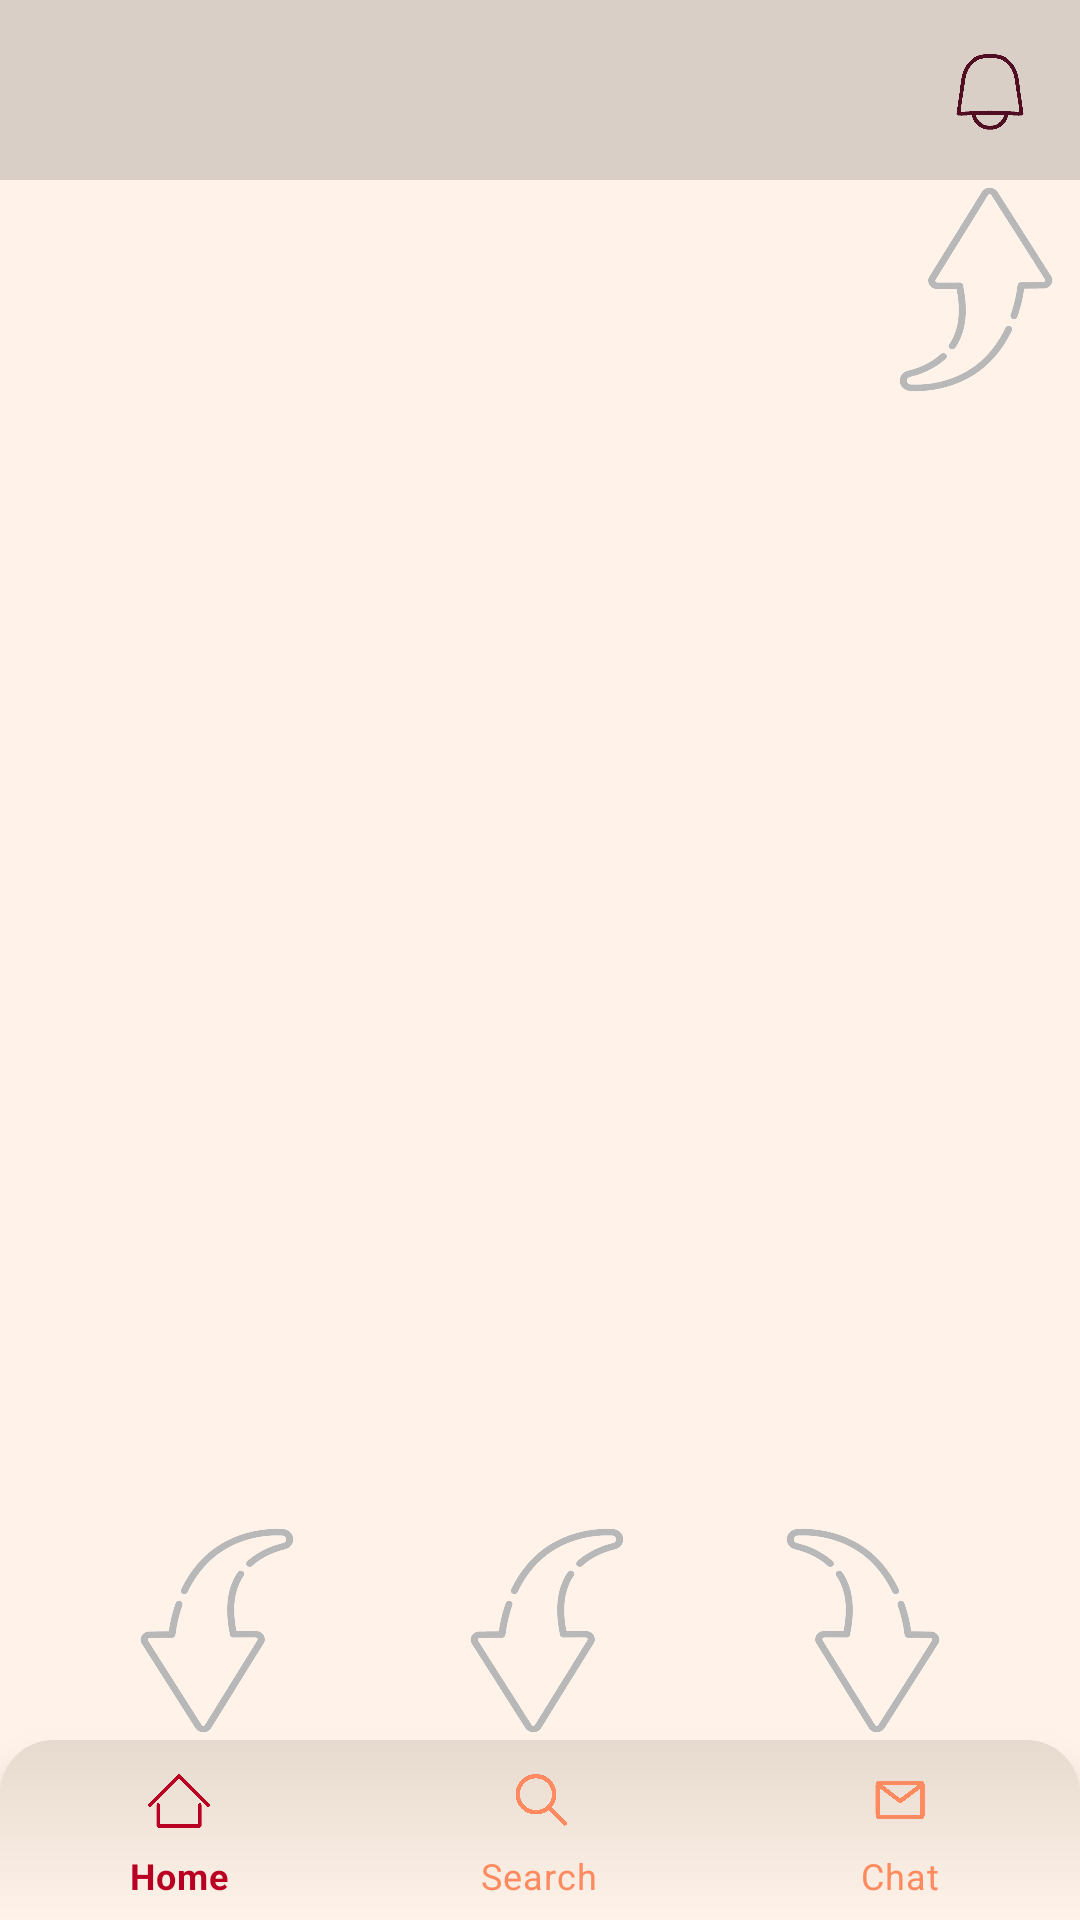

Android layout source for this screen:
<!-- AndroidManifest.xml: application theme Theme.Flexible_talk -->
<!-- res/layout/activity_greeting.xml -->
<?xml version="1.0" encoding="utf-8"?>
<RelativeLayout xmlns:android="http://schemas.android.com/apk/res/android"
    xmlns:app="http://schemas.android.com/apk/res-auto"
    xmlns:tools="http://schemas.android.com/tools"
    android:layout_width="match_parent"
    android:layout_height="match_parent"
    android:background="@color/background_color"
    tools:context=".activities_and_their_logics.activities.GreetingActivity">

    <Button
        android:id="@+id/button_for_greeting_hints"
        android:layout_width="match_parent"
        android:layout_height="match_parent"
        android:background="#00000000" />

    <TextView
        android:layout_width="match_parent"
        android:layout_height="60dp"
        android:background="@color/view_color" />

    <ImageView
        android:layout_width="40dp"
        android:layout_height="40dp"
        android:layout_marginHorizontal="20dp"
        android:layout_marginTop="10dp"

        />

    <ImageView
        android:id="@+id/notification"
        android:layout_width="50dp"
        android:layout_height="50dp"
        android:layout_alignParentEnd="true"
        android:layout_marginTop="5dp"
        android:layout_marginEnd="5dp"
        android:src="@drawable/notification" />

    <FrameLayout
        android:id="@+id/first_fragment"
        android:layout_width="match_parent"
        android:layout_height="0dp"
        android:layout_alignBottom="@id/bottom_navigation"

        />


    <com.google.android.material.bottomnavigation.BottomNavigationView
        android:id="@+id/bottom_navigation"
        android:layout_width="match_parent"
        android:layout_height="60dp"
        android:layout_alignParentBottom="true"
        android:background="@drawable/navigation_bar_style"

        app:itemIconTint="@drawable/bottom_navigation_selector"
        app:itemTextColor="@drawable/bottom_navigation_selector"
        app:menu="@menu/bottom_nav_menu">

    </com.google.android.material.bottomnavigation.BottomNavigationView>


    <ImageView
        android:id="@+id/arrow1"
        android:layout_width="90dp"
        android:layout_height="180dp"
        android:src="@drawable/arrow_vertical_up_left"
        android:visibility="invisible" />

    <TextView
        android:id="@+id/greeting_hint1"
        android:layout_width="200dp"
        android:layout_height="wrap_content"
        android:layout_alignStart="@id/arrow1"
        android:layout_alignBottom="@id/arrow1"
        android:layout_marginLeft="80dp"
        android:layout_marginBottom="20dp"
        android:background="@drawable/view_style"
        android:padding="10dp"
        android:text="aisfhoeuhfujsadhff  ejdhfoiak"
        android:textColor="@color/text_color"
        android:visibility="invisible" />


    <ImageView
        android:id="@+id/arrow3"
        android:layout_width="90dp"
        android:layout_height="180dp"
        android:layout_alignParentEnd="true"
        android:layout_marginTop="5dp"
        android:layout_marginRight="-13dp"
        android:src="@drawable/arrow_vertical_up_right" />

    <TextView
        android:id="@+id/greeting_hint3"
        android:layout_width="200dp"
        android:layout_height="wrap_content"
        android:layout_alignEnd="@id/arrow3"
        android:layout_alignBottom="@id/arrow3"
        android:layout_marginRight="80dp"
        android:layout_marginBottom="20dp"
        android:background="@drawable/view_style"
        android:padding="10dp"
        android:text="aisfhoeuhfujsadhff  ejdhfoiak"
        android:textColor="@color/text_color"
        android:visibility="invisible" />


    <ImageView
        android:id="@+id/arrow4"
        android:layout_width="90dp"
        android:layout_height="180dp"
        android:layout_alignParentBottom="true"
        android:layout_marginLeft="25dp"
        android:layout_marginBottom="5dp"
        android:src="@drawable/arrow_vertical_down_left" />

    <TextView
        android:id="@+id/greeting_hint4"
        android:layout_width="200dp"
        android:layout_height="wrap_content"
        android:layout_alignStart="@id/arrow4"
        android:layout_alignTop="@id/arrow4"
        android:layout_marginLeft="80dp"
        android:layout_marginTop="20dp"
        android:background="@drawable/view_style"
        android:padding="10dp"
        android:text="aisfhoeuhfujsadhff  ejdhfoiak"
        android:textColor="@color/text_color"
        android:visibility="invisible" />


    <ImageView
        android:id="@+id/arrow5"
        android:layout_width="90dp"
        android:layout_height="180dp"
        android:layout_alignParentBottom="true"
        android:layout_centerHorizontal="true"
        android:layout_marginBottom="5dp"
        android:src="@drawable/arrow_vertical_down_left" />

    <TextView
        android:id="@+id/greeting_hint5"
        android:layout_width="200dp"
        android:layout_height="wrap_content"
        android:layout_alignStart="@id/arrow5"
        android:layout_alignTop="@id/arrow5"
        android:layout_marginLeft="80dp"
        android:layout_marginTop="20dp"
        android:background="@drawable/view_style"
        android:padding="10dp"
        android:text="aisfhoeuhfujsadhff  ejdhfoiak"
        android:textColor="@color/text_color"
        android:visibility="invisible" />


    <ImageView
        android:id="@+id/arrow6"
        android:layout_width="90dp"
        android:layout_height="180dp"
        android:layout_alignParentEnd="true"
        android:layout_alignParentBottom="true"
        android:layout_marginRight="25dp"
        android:layout_marginBottom="5dp"
        android:src="@drawable/arrow_vertical_down_right" />

    <TextView
        android:id="@+id/greeting_hint6"
        android:layout_width="200dp"
        android:layout_height="wrap_content"
        android:layout_alignTop="@id/arrow6"
        android:layout_alignEnd="@id/arrow6"
        android:layout_marginTop="20dp"
        android:layout_marginRight="80dp"
        android:background="@drawable/view_style"
        android:padding="10dp"
        android:text="aisfhoeuhfujsadhff  ejdhfoiak"
        android:textColor="@color/text_color"
        android:visibility="invisible" />


</RelativeLayout>
<!-- resources referenced by this layout -->
<resources>
  <color name="background_color">#FFF3E9</color>
  <color name="text_color">#510E22</color>
  <color name="view_color">#26000000</color>
  <!-- drawable arrow_vertical_down_left: png bitmap (drawable, 79306 bytes) -->
  <!-- drawable arrow_vertical_down_right: png bitmap (drawable, 79335 bytes) -->
  <!-- drawable arrow_vertical_up_left: png bitmap (drawable, 79282 bytes) -->
  <!-- drawable arrow_vertical_up_right: png bitmap (drawable, 79273 bytes) -->
  <!-- drawable bottom_navigation_selector (drawable) -->
  <?xml version="1.0" encoding="utf-8"?>
  <selector xmlns:android="http://schemas.android.com/apk/res/android">
  
      <item android:color="@color/add_color2" android:state_checked="true" />
      <item android:color="@color/add_color1" android:state_checked="false" />
  
  </selector>
  <!-- drawable navigation_bar_style (drawable) -->
  <?xml version="1.0" encoding="utf-8"?>
  <shape xmlns:android="http://schemas.android.com/apk/res/android">
      <gradient
          android:angle="18"
          android:endColor="@color/background_color"
          android:startColor="#E6DACF" />
  
      <corners
          android:topLeftRadius="18dp"
          android:topRightRadius="18dp" />
  
  </shape>
  <!-- drawable notification: png bitmap (drawable, 46785 bytes) -->
  <!-- drawable view_style (drawable) -->
  <?xml version="1.0" encoding="utf-8"?>
  <shape xmlns:android="http://schemas.android.com/apk/res/android">
  
      <gradient android:startColor="#1A000000"
          android:endColor="#26000000"
          android:angle="120"/>
  
      <corners android:radius="20dp"/>
  </shape>
  <style name="Theme.Flexible_talk" parent="Theme.MaterialComponents.Light.NoActionBar">
          
          <item name="colorPrimary">@color/add_color1</item>
          <item name="colorPrimaryVariant">@color/add_color1</item>
          <item name="colorOnPrimary">@color/white</item>
          
          <item name="colorSecondary">@color/teal_200</item>
          <item name="colorSecondaryVariant">@color/teal_700</item>
          <item name="colorOnSecondary">@color/black</item>
          
          <item name="android:statusBarColor">@color/add_color1</item>
          
          <item name="android:navigationBarColor">@color/background_color</item>
          <item name="colorAccent">@color/add_color1</item>
      </style>
  <color name="add_color2">#BA0022</color>
  <color name="add_color1">#FF8A5F</color>
  <color name="white">#FFFFFFFF</color>
  <color name="teal_200">#FF03DAC5</color>
  <color name="teal_700">#FF018786</color>
  <color name="black">#FF000000</color>
</resources>
